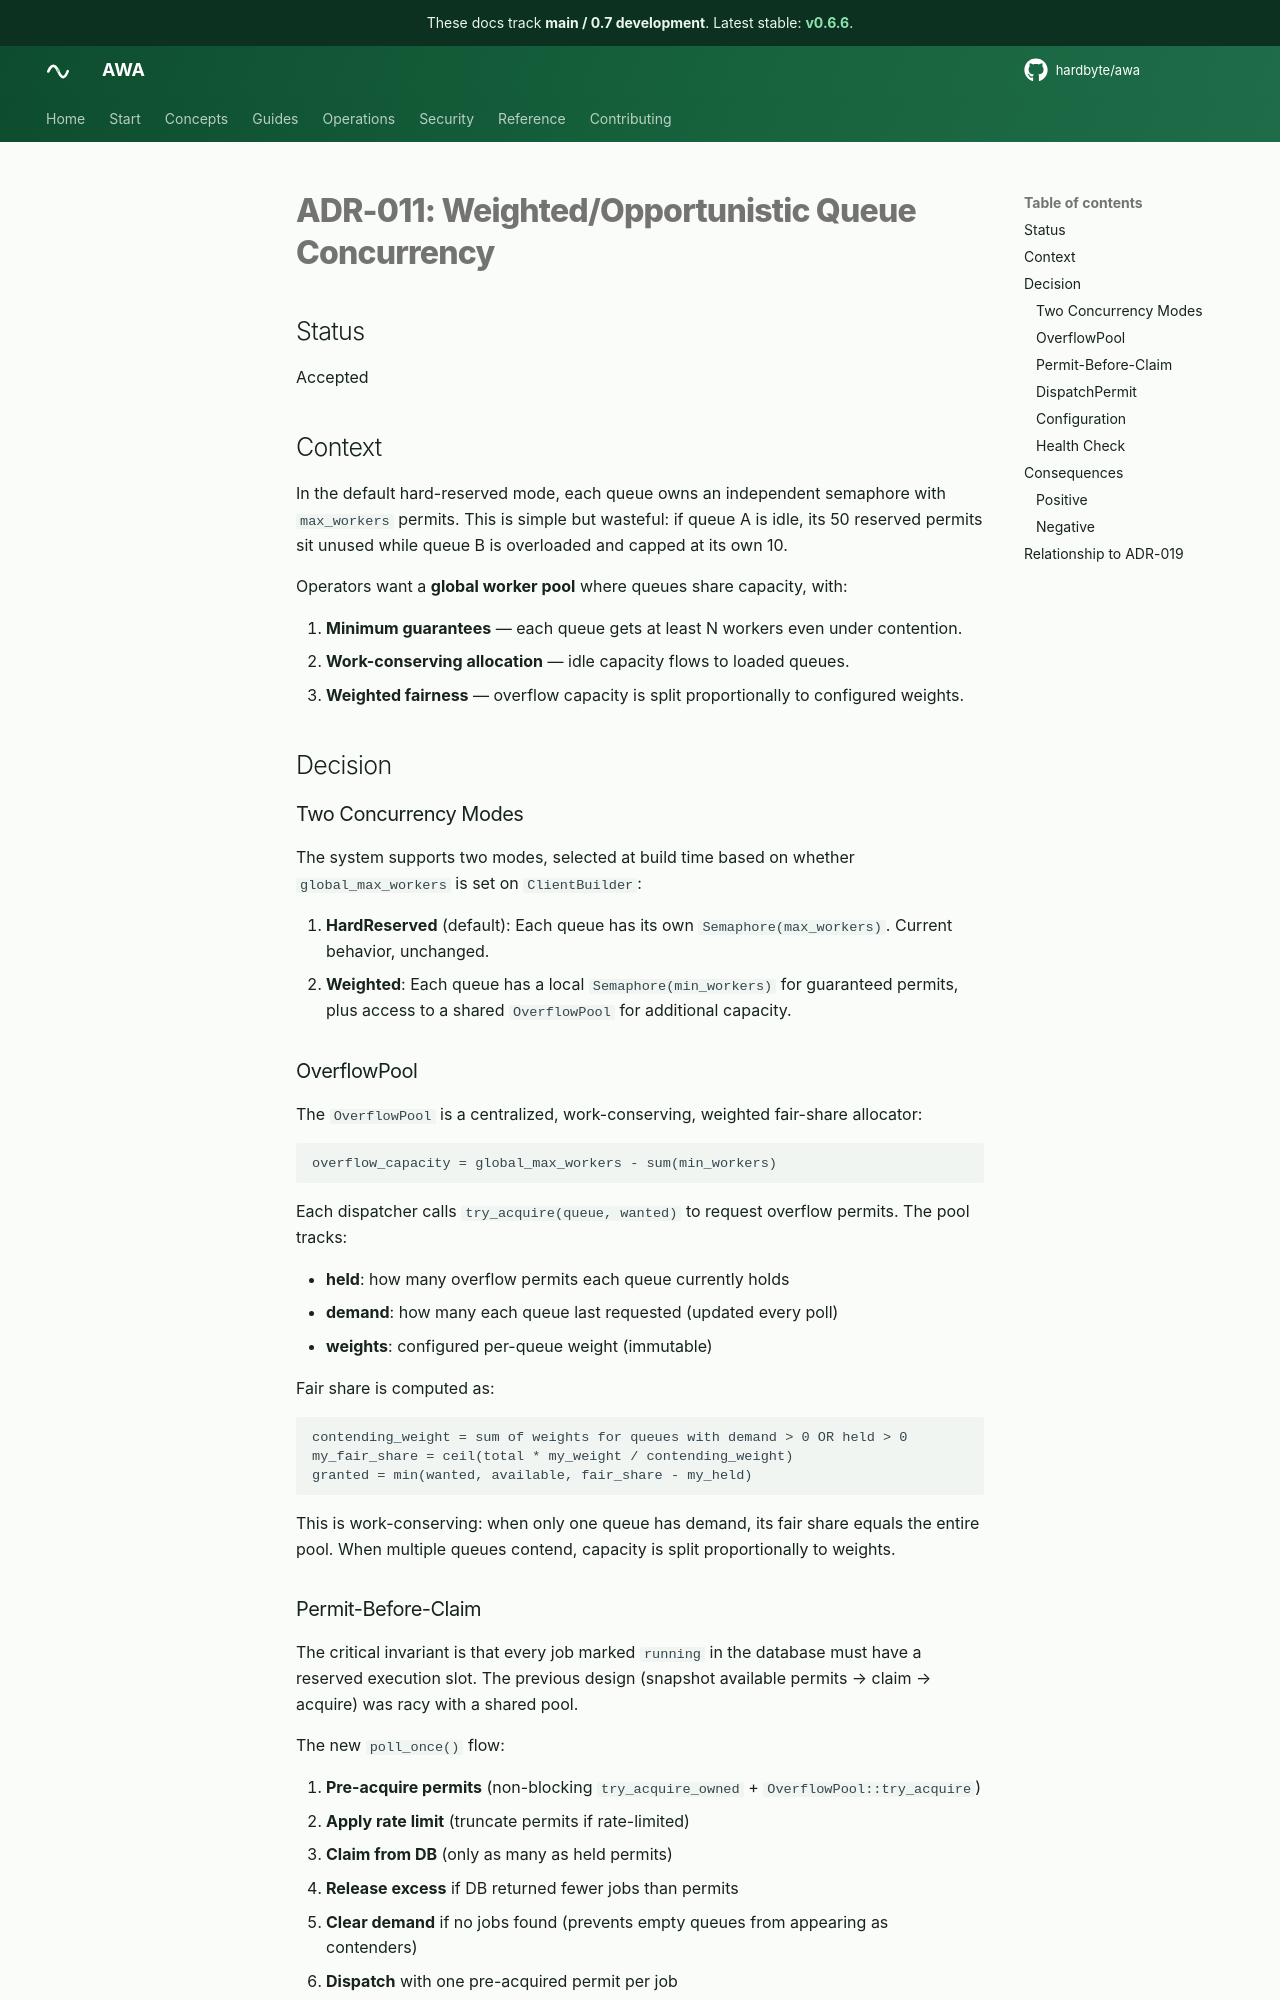

repository: hardbyte/awa · page: pr-preview/pr-635/adr/011-weighted-concurrency/index.html · generator: mkdocs

# ADR-011: Weighted/Opportunistic Queue Concurrency

## Status

Accepted

## Context

In the default hard-reserved mode, each queue owns an independent semaphore with `max_workers` permits. This is simple but wasteful: if queue A is idle, its 50 reserved permits sit unused while queue B is overloaded and capped at its own 10.

Operators want a **global worker pool** where queues share capacity, with:

1. **Minimum guarantees** — each queue gets at least N workers even under contention.
2. **Work-conserving allocation** — idle capacity flows to loaded queues.
3. **Weighted fairness** — overflow capacity is split proportionally to configured weights.

## Decision

### Two Concurrency Modes

The system supports two modes, selected at build time based on whether `global_max_workers` is set on `ClientBuilder`:

1. **HardReserved** (default): Each queue has its own `Semaphore(max_workers)`. Current behavior, unchanged.
2. **Weighted**: Each queue has a local `Semaphore(min_workers)` for guaranteed permits, plus access to a shared `OverflowPool` for additional capacity.

### OverflowPool

The `OverflowPool` is a centralized, work-conserving, weighted fair-share allocator:

```
overflow_capacity = global_max_workers - sum(min_workers)
```

Each dispatcher calls `try_acquire(queue, wanted)` to request overflow permits. The pool tracks:

- **held**: how many overflow permits each queue currently holds
- **demand**: how many each queue last requested (updated every poll)
- **weights**: configured per-queue weight (immutable)

Fair share is computed as:

```
contending_weight = sum of weights for queues with demand > 0 OR held > 0
my_fair_share = ceil(total * my_weight / contending_weight)
granted = min(wanted, available, fair_share - my_held)
```

This is work-conserving: when only one queue has demand, its fair share equals the entire pool. When multiple queues contend, capacity is split proportionally to weights.

### Permit-Before-Claim

The critical invariant is that every job marked `running` in the database must have a reserved execution slot. The previous design (snapshot available permits → claim → acquire) was racy with a shared pool.

The new `poll_once()` flow:

1. **Pre-acquire permits** (non-blocking `try_acquire_owned` + `OverflowPool::try_acquire`)
2. **Apply rate limit** (truncate permits if rate-limited)
3. **Claim from DB** (only as many as held permits)
4. **Release excess** if DB returned fewer jobs than permits
5. **Clear demand** if no jobs found (prevents empty queues from appearing as contenders)
6. **Dispatch** with one pre-acquired permit per job
